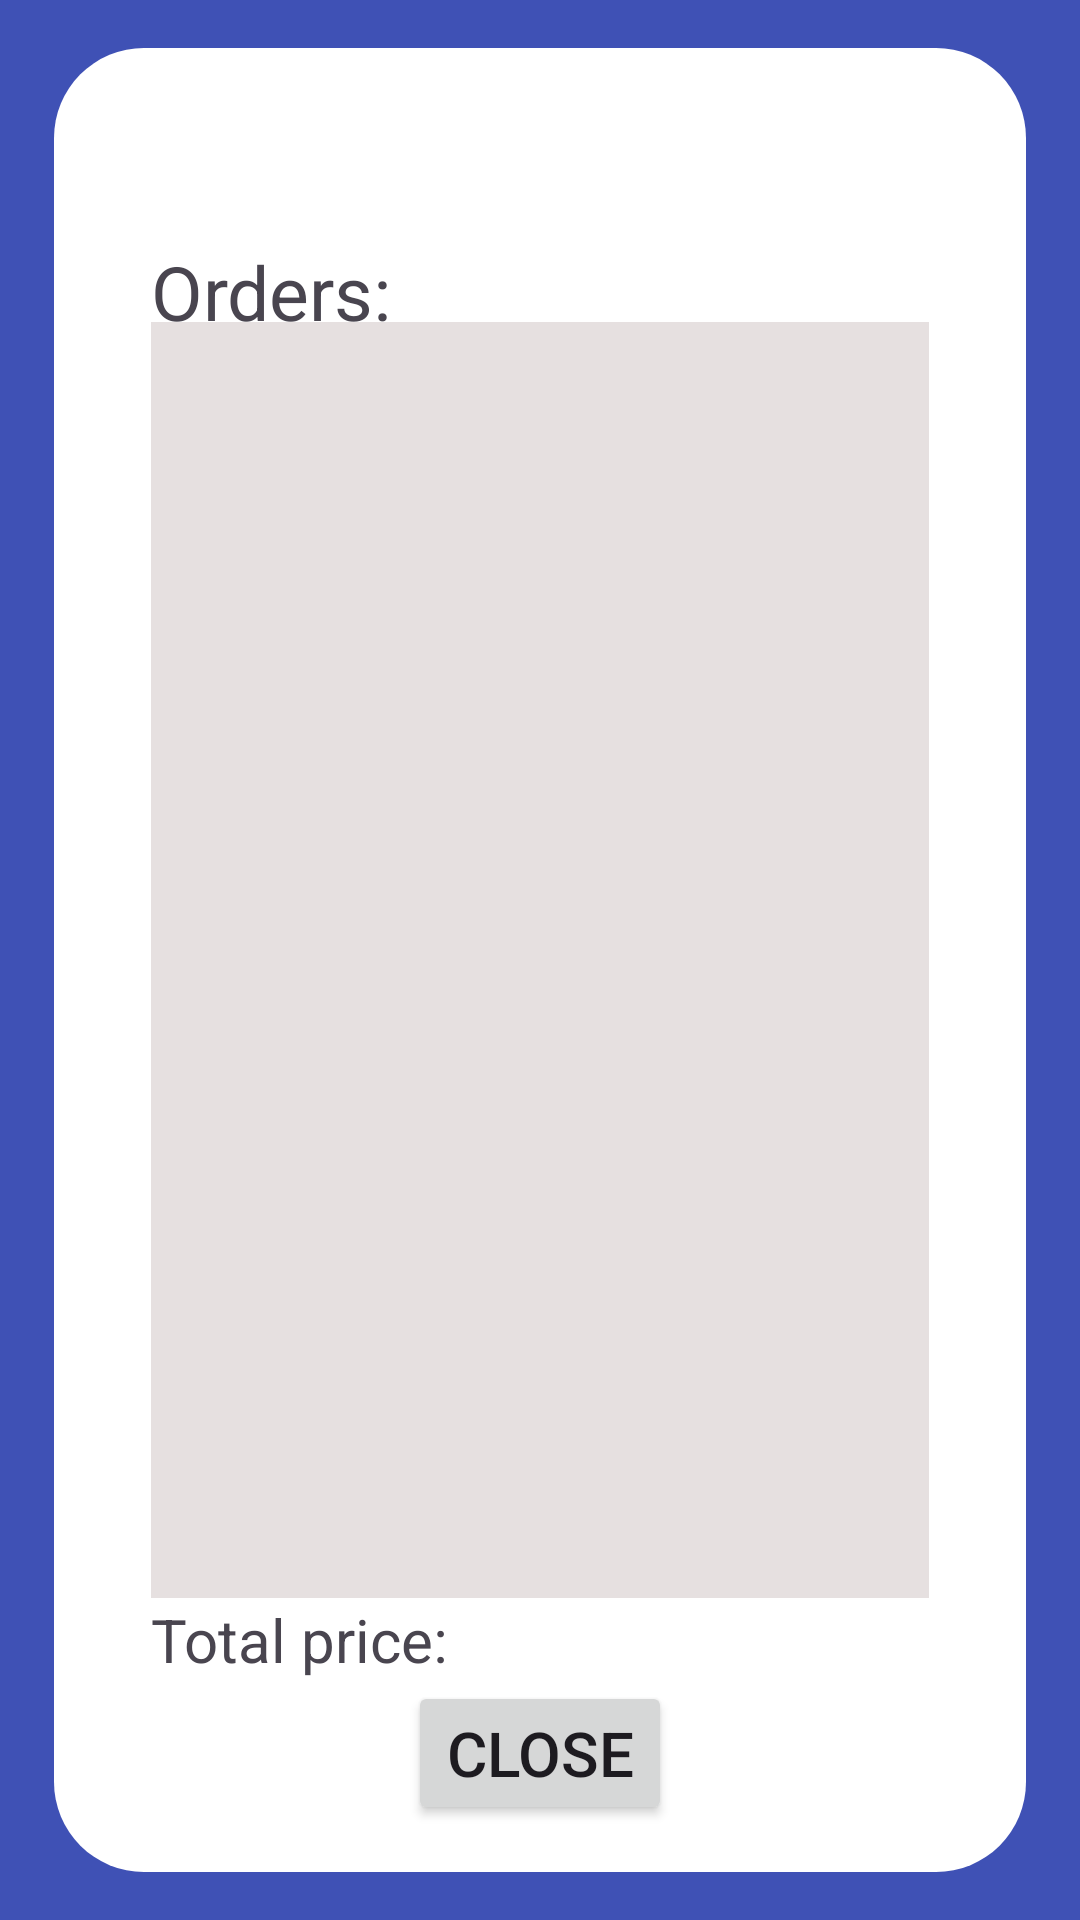

Android layout source for this screen:
<!-- AndroidManifest.xml: application theme Theme.Material3.Light -->
<!-- res/layout/display_data_of_a_customer_layout.xml -->
<?xml version="1.0" encoding="utf-8"?>
<androidx.constraintlayout.widget.ConstraintLayout xmlns:android="http://schemas.android.com/apk/res/android"
    xmlns:app="http://schemas.android.com/apk/res-auto"
    xmlns:tools="http://schemas.android.com/tools"
    android:layout_width="match_parent"
    android:layout_height="match_parent"
    android:background="#3F51B5">

    <androidx.constraintlayout.widget.Guideline
        android:id="@+id/guideline187"
        android:layout_width="wrap_content"
        android:layout_height="wrap_content"
        android:orientation="vertical"
        app:layout_constraintGuide_percent="0.05" />

    <androidx.constraintlayout.widget.Guideline
        android:id="@+id/guideline196"
        android:layout_width="wrap_content"
        android:layout_height="wrap_content"
        android:orientation="vertical"
        app:layout_constraintGuide_percent="0.95" />

    <androidx.constraintlayout.widget.Guideline
        android:id="@+id/guideline197"
        android:layout_width="wrap_content"
        android:layout_height="wrap_content"
        android:orientation="horizontal"
        app:layout_constraintGuide_percent="0.025" />

    <androidx.constraintlayout.widget.Guideline
        android:id="@+id/guideline198"
        android:layout_width="wrap_content"
        android:layout_height="wrap_content"
        android:orientation="horizontal"
        app:layout_constraintGuide_percent="0.975" />

    <androidx.constraintlayout.widget.ConstraintLayout
        android:layout_width="0dp"
        android:layout_height="0dp"
        android:background="@drawable/rounded_white_background"
        app:layout_constraintBottom_toTopOf="@+id/guideline198"
        app:layout_constraintEnd_toStartOf="@+id/guideline196"
        app:layout_constraintStart_toStartOf="@+id/guideline187"
        app:layout_constraintTop_toTopOf="@+id/guideline197">

        <androidx.constraintlayout.widget.Guideline
            android:id="@+id/guideline199"
            android:layout_width="wrap_content"
            android:layout_height="wrap_content"
            android:orientation="vertical"
            app:layout_constraintGuide_percent="0.1" />

        <androidx.constraintlayout.widget.Guideline
            android:id="@+id/guideline200"
            android:layout_width="wrap_content"
            android:layout_height="wrap_content"
            android:orientation="vertical"
            app:layout_constraintGuide_percent="0.9" />

        <androidx.constraintlayout.widget.Guideline
            android:id="@+id/guideline201"
            android:layout_width="wrap_content"
            android:layout_height="wrap_content"
            android:orientation="horizontal"
            app:layout_constraintGuide_percent="0.05" />

        <androidx.constraintlayout.widget.Guideline
            android:id="@+id/guideline202"
            android:layout_width="wrap_content"
            android:layout_height="wrap_content"
            android:orientation="horizontal"
            app:layout_constraintGuide_percent="0.975" />

        <androidx.constraintlayout.widget.Guideline
            android:id="@+id/guideline203"
            android:layout_width="wrap_content"
            android:layout_height="wrap_content"
            android:orientation="horizontal"
            app:layout_constraintGuide_percent="0.15" />

        <androidx.constraintlayout.widget.Guideline
            android:id="@+id/guideline204"
            android:layout_width="wrap_content"
            android:layout_height="wrap_content"
            android:orientation="horizontal"
            app:layout_constraintGuide_percent="0.85" />

        <TextView
            android:id="@+id/display_customer_name"
            android:layout_width="0dp"
            android:layout_height="wrap_content"
            android:autoSizeMaxTextSize="1000dp"
            android:autoSizeMinTextSize="1dp"
            android:autoSizeTextType="uniform"
            android:gravity="center"
            android:text=""
            android:textSize="30sp"
            app:layout_constraintBottom_toTopOf="@+id/textView8"
            app:layout_constraintEnd_toStartOf="@+id/guideline200"
            app:layout_constraintStart_toStartOf="@+id/guideline199"
            app:layout_constraintTop_toTopOf="@+id/guideline201" />

        <TextView
            android:id="@+id/textView8"
            android:layout_width="wrap_content"
            android:layout_height="wrap_content"
            android:text="Orders:"
            android:textSize="25sp"
            app:layout_constraintBottom_toTopOf="@+id/display_orders_scrollable_view"
            app:layout_constraintStart_toStartOf="@+id/guideline199"
            app:layout_constraintTop_toBottomOf="@+id/display_customer_name"
            app:layout_constraintVertical_bias="0.5" />

        <ScrollView
            android:id="@+id/display_orders_scrollable_view"
            android:layout_width="0dp"
            android:layout_height="0dp"
            android:background="#E6E0E0"
            android:contentDescription="@string/scrollable_menu_list"
            app:layout_constraintBottom_toTopOf="@+id/guideline204"
            app:layout_constraintEnd_toStartOf="@+id/guideline200"
            app:layout_constraintStart_toStartOf="@+id/guideline199"
            app:layout_constraintTop_toTopOf="@+id/guideline203">

            <LinearLayout
                android:id="@+id/display_orders_layout"
                android:layout_width="match_parent"
                android:layout_height="wrap_content"
                android:orientation="vertical" />


        </ScrollView>

        <Button
            android:id="@+id/close_display_of_the_customer_button"
            android:layout_width="wrap_content"
            android:layout_height="wrap_content"
            android:autoSizeMaxTextSize="1000dp"
            android:autoSizeMinTextSize="1dp"
            android:autoSizeTextType="uniform"
            android:text="@string/Close"
            app:layout_constraintBottom_toTopOf="@+id/guideline202"
            app:layout_constraintEnd_toStartOf="@+id/guideline200"
            app:layout_constraintStart_toStartOf="@+id/guideline199"
            app:layout_constraintTop_toBottomOf="@+id/display_total_price_of_the_order"
            app:layout_constraintVertical_bias="0.5" />

        <TextView
            android:id="@+id/display_total_price_of_the_order"
            android:layout_width="wrap_content"
            android:layout_height="wrap_content"
            android:autoSizeMaxTextSize="1000dp"
            android:autoSizeMinTextSize="1dp"
            android:autoSizeTextType="uniform"
            android:text="Total price:"
            android:textSize="20sp"
            app:layout_constraintBottom_toTopOf="@+id/close_display_of_the_customer_button"
            app:layout_constraintStart_toStartOf="@+id/guideline199"
            app:layout_constraintTop_toBottomOf="@+id/display_orders_scrollable_view"
            app:layout_constraintVertical_bias="0.5" />


    </androidx.constraintlayout.widget.ConstraintLayout>


</androidx.constraintlayout.widget.ConstraintLayout>
<!-- resources referenced by this layout -->
<resources>
  <!-- drawable rounded_white_background (drawable) -->
  <?xml version="1.0" encoding="utf-8"?>
  <shape xmlns:android="http://schemas.android.com/apk/res/android">
      
      <solid android:color="@color/white" />
  
      
      <corners android:radius="30dp" />
  </shape>
  <string name="Close">Close</string>
  <string name="scrollable_menu_list">scrollable_menu_list</string>
  <color name="white">#FFFFFFFF</color>
</resources>
